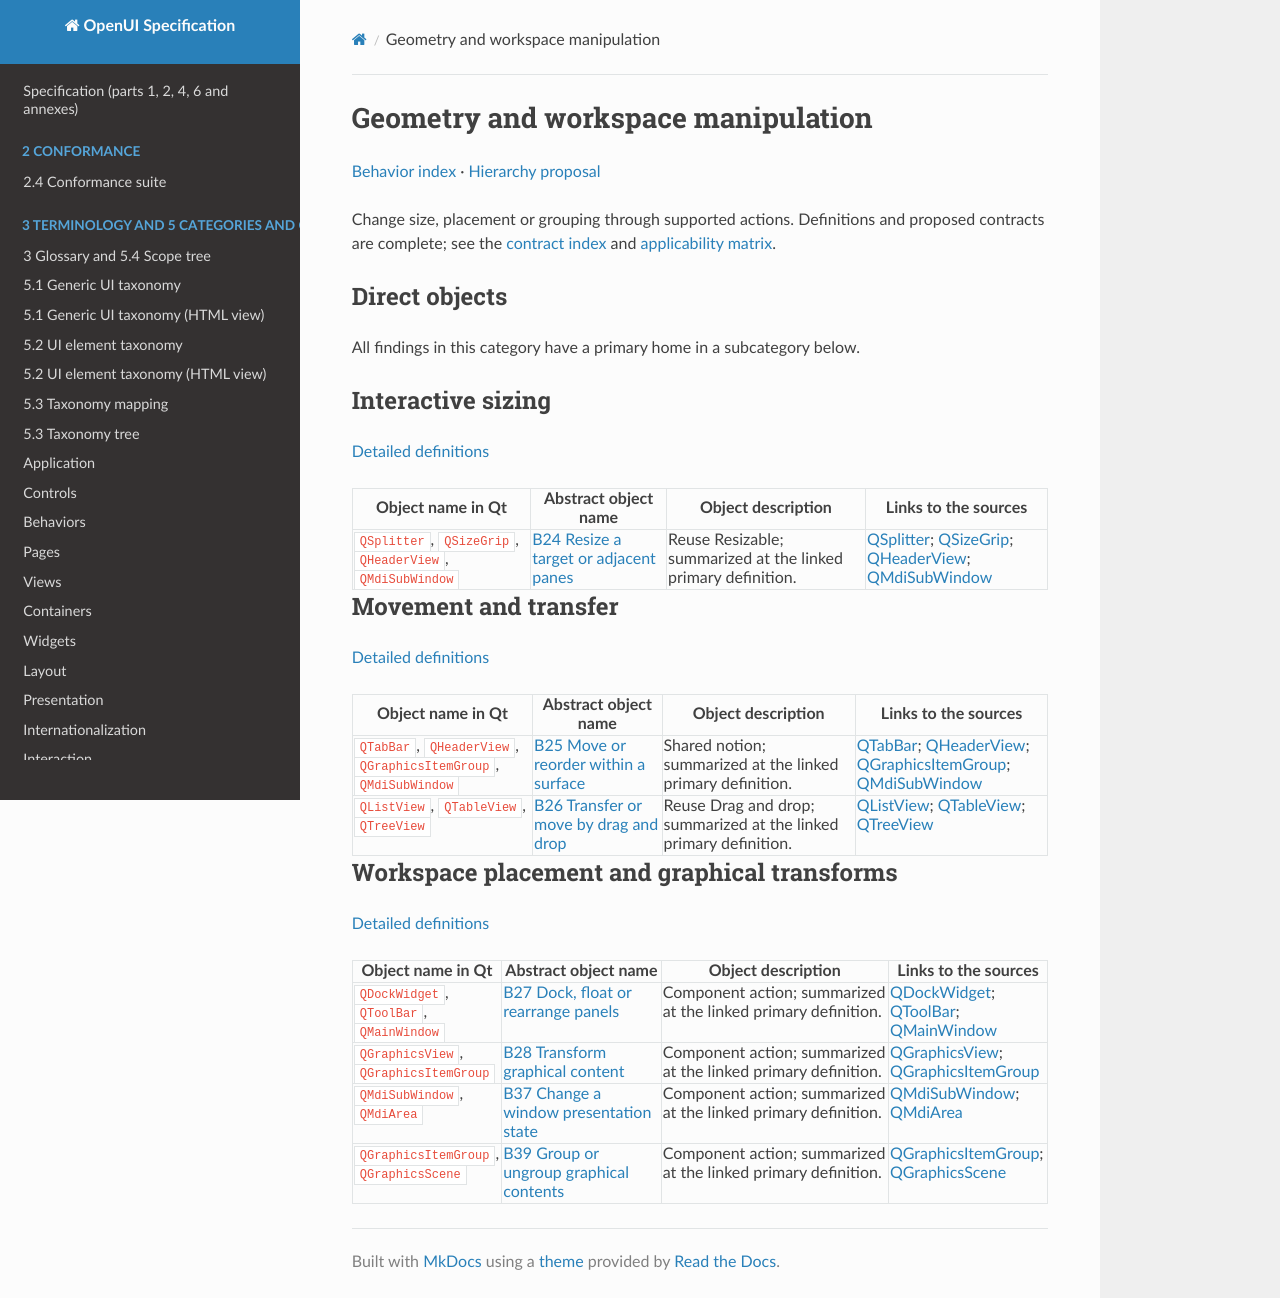

repository: shlomoa/openui-spec · page: survey/qt/behaviors/geometry/index.html · generator: mkdocs

# Geometry and workspace manipulation

[Behavior index](../README.md) · [Hierarchy proposal](../../BEHAVIOR_TAXONOMY_PROPOSAL.md)

Change size, placement or grouping through supported actions. Definitions and proposed contracts are complete; see the [contract index](../../BEHAVIOR_CONTRACTS.md) and [applicability matrix](../../COMPONENT_BEHAVIOR_MATRIX.md).

## Direct objects

All findings in this category have a primary home in a subcategory below.

## Interactive sizing

[Detailed definitions](sizing.md)

| Object name in Qt | Abstract object name | Object description | Links to the sources |
|---|---|---|---|
| `QSplitter`, `QSizeGrip`, `QHeaderView`, `QMdiSubWindow` | [B24 Resize a target or adjacent panes](sizing.md#b24) | Reuse Resizable; summarized at the linked primary definition. | [QSplitter](https://doc.qt.io/qt-6/qsplitter.html); [QSizeGrip](https://doc.qt.io/qt-6/qsizegrip.html); [QHeaderView](https://doc.qt.io/qt-6/qheaderview.html); [QMdiSubWindow](https://doc.qt.io/qt-6/qmdisubwindow.html) |

## Movement and transfer

[Detailed definitions](movement.md)

| Object name in Qt | Abstract object name | Object description | Links to the sources |
|---|---|---|---|
| `QTabBar`, `QHeaderView`, `QGraphicsItemGroup`, `QMdiSubWindow` | [B25 Move or reorder within a surface](movement.md#b25) | Shared notion; summarized at the linked primary definition. | [QTabBar](https://doc.qt.io/qt-6/qtabbar.html); [QHeaderView](https://doc.qt.io/qt-6/qheaderview.html); [QGraphicsItemGroup](https://doc.qt.io/qt-6/qgraphicsitemgroup.html); [QMdiSubWindow](https://doc.qt.io/qt-6/qmdisubwindow.html) |
| `QListView`, `QTableView`, `QTreeView` | [B26 Transfer or move by drag and drop](movement.md#b26) | Reuse Drag and drop; summarized at the linked primary definition. | [QListView](https://doc.qt.io/qt-6/qlistview.html); [QTableView](https://doc.qt.io/qt-6/qtableview.html); [QTreeView](https://doc.qt.io/qt-6/qtreeview.html) |

## Workspace placement and graphical transforms

[Detailed definitions](placement.md)

| Object name in Qt | Abstract object name | Object description | Links to the sources |
|---|---|---|---|
| `QDockWidget`, `QToolBar`, `QMainWindow` | [B27 Dock, float or rearrange panels](placement.md#b27) | Component action; summarized at the linked primary definition. | [QDockWidget](https://doc.qt.io/qt-6/qdockwidget.html); [QToolBar](https://doc.qt.io/qt-6/qtoolbar.html); [QMainWindow](https://doc.qt.io/qt-6/qmainwindow.html) |
| `QGraphicsView`, `QGraphicsItemGroup` | [B28 Transform graphical content](placement.md#b28) | Component action; summarized at the linked primary definition. | [QGraphicsView](https://doc.qt.io/qt-6/qgraphicsview.html); [QGraphicsItemGroup](https://doc.qt.io/qt-6/qgraphicsitemgroup.html) |
| `QMdiSubWindow`, `QMdiArea` | [B37 Change a window presentation state](placement.md#b37) | Component action; summarized at the linked primary definition. | [QMdiSubWindow](https://doc.qt.io/qt-6/qmdisubwindow.html); [QMdiArea](https://doc.qt.io/qt-6/qmdiarea.html) |
| `QGraphicsItemGroup`, `QGraphicsScene` | [B39 Group or ungroup graphical contents](placement.md#b39) | Component action; summarized at the linked primary definition. | [QGraphicsItemGroup](https://doc.qt.io/qt-6/qgraphicsitemgroup.html); [QGraphicsScene](https://doc.qt.io/qt-6/qgraphicsscene.html) |
